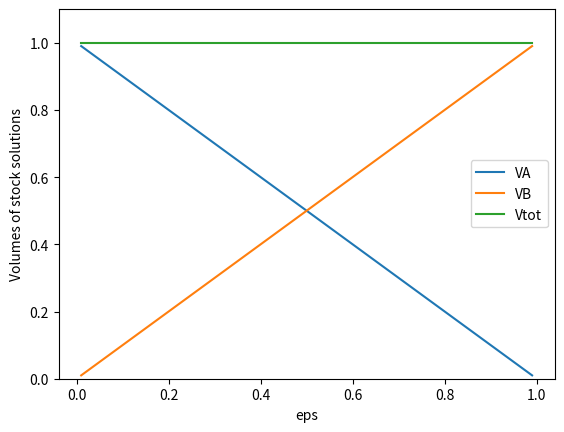
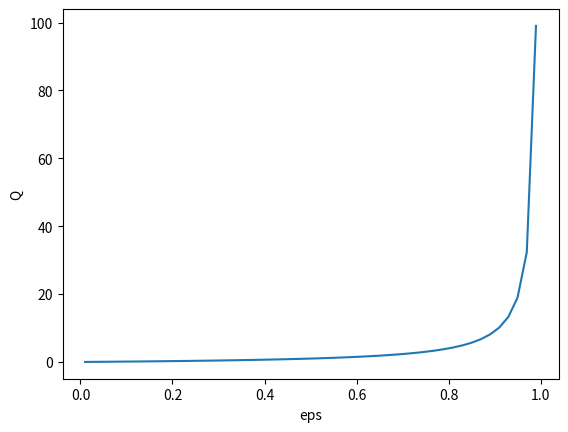

Write the Python code that produced these figures, in order.
from numpy import *
from matplotlib.pyplot import *
from mpl_toolkits.mplot3d import axes3d

%matplotlib notebook

# Constants
R = 8.314
T = 298

# Assume 1 M stock solutions 
CA0 = 1
CB0 = 1

# These are Gibbs energies of formation for A and B
G0A = 3.0e3 # In J/mol
G0B = 1.0e3

eps = linspace(0.01,.99)
print(eps)

# Use stoichiometry to calculate amounts of A and B at each point along the reaction (Eqs. 3a & 3b)
nA = 1-eps
nB = eps
print("eps = ", eps)
print("nA = ", nA)
print("nB = ", nB)

# Get the mole fractions as a function of reaction progress
ntot = nA+nB
xA = nA/ntot
xB = nB/ntot


# Calculate the volumes (Eqs. 4a & 4b)
VA = nA/CA0
VB = nB/CB0
Vtot=VA+VB

# Open a new plot window
figure()

# Plot VA(eps), VB(eps), and Vtot(eps)
plot(eps,VA,label='VA')
plot(eps,VB,label='VB')
plot(eps,Vtot,label='Vtot')
ylim(0, 1.1*Vtot.max()) # This gives a little extra space at the top of the graph
xlabel('eps')
ylabel('Volumes of stock solutions')
legend()

# Open a new plot window
figure()

# Calculate the unmixed contribution to Gibbs (Eq. 5)
G0 = nA*G0A + nB*G0B

# Plot G0(eps) (labeling x- and y-coordinates)


# Open a new plot window
figure()

# Calculate the entropy of mixing (Eq. 6)

# Plot the entropy of mixing as a function of eps (labeling x- and y-coordinates)


# Open a new plot window
figure()

# Calculate the Gibbs energy of mixing (Eq. 7)

# Plot G(eps) and G0(eps) together (labeling x- and y-coordinates, with a legend)


# Lay out a simple function, f=x^2+10
x = linspace(-1,1,5) # This makes five values of x, from -1 to 1
f = x**2+10

# Use "argmin" to get the minimum of f
ifmin = f.argmin()
print('f = ', f)
print('x = ', x)
print('The minimum of f occurs at index', ifmin)
print('The minimum value of f is', f[ifmin])
print('x at at the minimum value of f is', x[ifmin])

# Use "argmin" to get the minimum of G


# Concentrations of reactant and product in the reaction mixture (Eqs. 8a & 8b)
CA = nA/Vtot
CB = nB/Vtot

# Calculate the reaction quotient (Eq. 9)
Q = CB/CA

# Plot Q(eps)
figure()
plot(eps,Q)
xlabel('eps')
ylabel('Q')

# Calculate and print Q at equilibrium (i.e., at the value of eps for which G is a minimum)

# Get delta-G0 (Eq. 10)

# Get K (Eq. 11)


